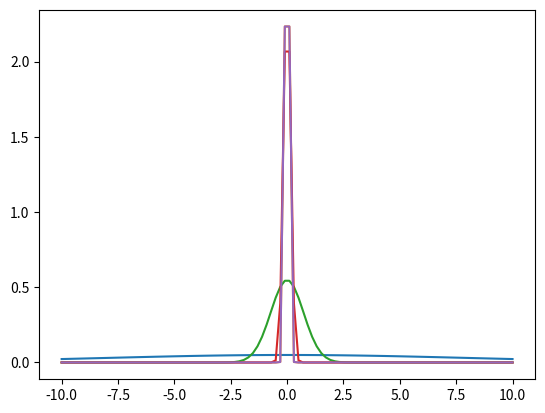

Write the Python code that produced this figure.
import numpy as np 
import matplotlib.pyplot as plt
from scipy.stats import norm

__author__ = "Ranel Karimov"

def posterior():
    """Calculating posterior distribution. 
    """
    n = 100
    x = np.linspace(-10, 10, n)
    
    mean_posterior = lambda x: x*8*np.mean(x)/(x*8+8)
    variance_posterior = lambda x : 1/(1/8+x/8)
    prior = norm.pdf(x, loc=0, scale=8)
    plt.plot(x, prior)
    posterior = lambda x, n: norm.pdf(x, loc=mean_posterior(x), scale=variance_posterior(n))
    plt.plot(x, posterior(x, n))
    scale = [10, 50, 100]
    for i in scale: 
        plt.plot(x, norm.pdf(x, loc=mean_posterior(x), scale=variance_posterior(i)))
    
    plt.figure(figsize=(8, 5))
    plt.show()
    
if __name__ == '__main__':
    posterior()